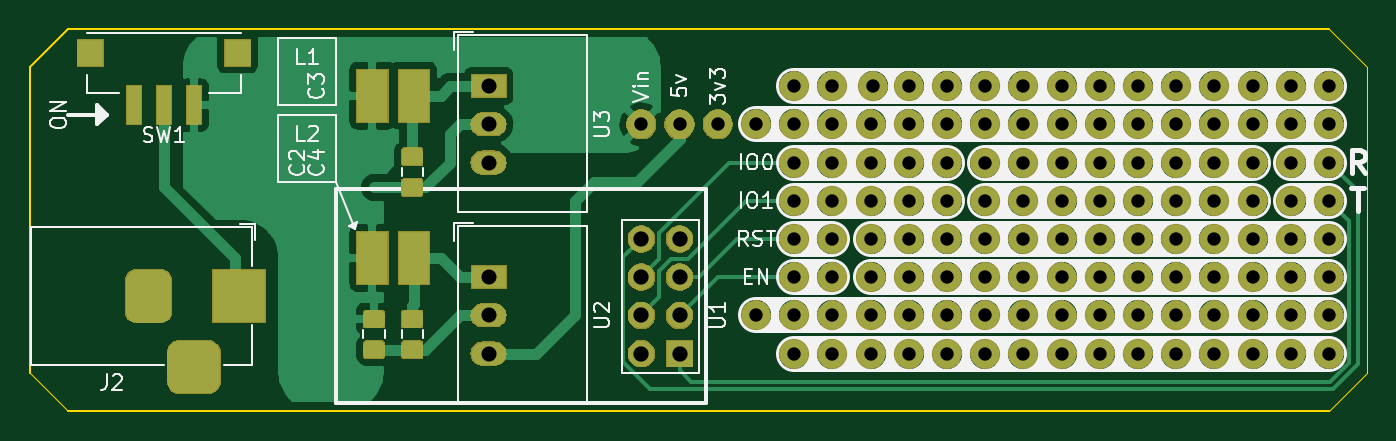
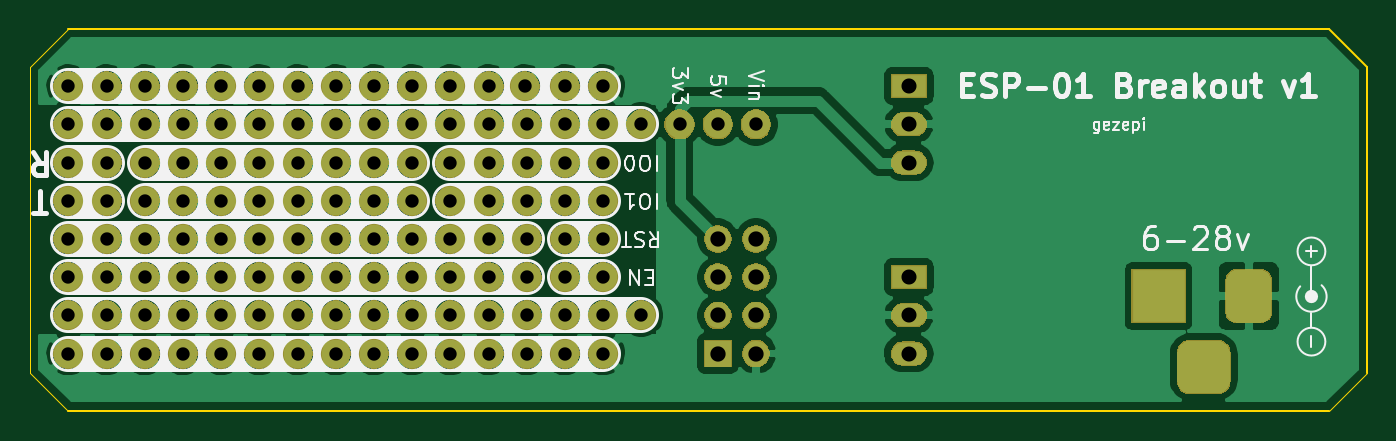
Circuit board: 9 layer files. Board 88.9 x 25.4 mm.
- bottom_copper: ESP-01_Breakout-B_Cu.gbr (81562 bytes)
- bottom_mask: ESP-01_Breakout-B_Mask.gbr (131206 bytes)
- bottom_silk: ESP-01_Breakout-B_SilkS.gbr (21975 bytes)
- outline: ESP-01_Breakout-Edge_Cuts.gbr (922 bytes)
- top_copper: ESP-01_Breakout-F_Cu.gbr (43379 bytes)
- top_mask: ESP-01_Breakout-F_Mask.gbr (139606 bytes)
- top_silk: ESP-01_Breakout-F_SilkS.gbr (33277 bytes)
- drill: ESP-01_Breakout-NPTH.drl (275 bytes)
- drill: ESP-01_Breakout-PTH.drl (1850 bytes)

=== bottom_copper: ESP-01_Breakout-B_Cu.gbr (81562 bytes, source omitted) ===
=== bottom_mask: ESP-01_Breakout-B_Mask.gbr (131206 bytes, source omitted) ===
=== bottom_silk: ESP-01_Breakout-B_SilkS.gbr (21975 bytes, source omitted) ===
=== outline: ESP-01_Breakout-Edge_Cuts.gbr ===
G04 #@! TF.GenerationSoftware,KiCad,Pcbnew,5.1.5*
G04 #@! TF.CreationDate,2020-02-21T13:38:03-06:00*
G04 #@! TF.ProjectId,ESP-01_Breakout,4553502d-3031-45f4-9272-65616b6f7574,rev?*
G04 #@! TF.SameCoordinates,Original*
G04 #@! TF.FileFunction,Profile,NP*
%FSLAX46Y46*%
G04 Gerber Fmt 4.6, Leading zero omitted, Abs format (unit mm)*
G04 Created by KiCad (PCBNEW 5.1.5) date 2020-02-21 13:38:03*
%MOMM*%
%LPD*%
G04 APERTURE LIST*
%ADD10C,0.050000*%
%ADD11C,0.127000*%
G04 APERTURE END LIST*
D10*
X208280000Y-80010000D02*
X205740000Y-77470000D01*
X208280000Y-100330000D02*
X205740000Y-102870000D01*
X121920000Y-102870000D02*
X119380000Y-100330000D01*
D11*
X119380000Y-80010000D02*
X121920000Y-77470000D01*
X205740000Y-77470000D02*
X121920000Y-77470000D01*
D10*
X208280000Y-100330000D02*
X208280000Y-80010000D01*
D11*
X121920000Y-102870000D02*
X205740000Y-102870000D01*
X119380000Y-80010000D02*
X119380000Y-100330000D01*
M02*

=== top_copper: ESP-01_Breakout-F_Cu.gbr (43379 bytes, source omitted) ===
=== top_mask: ESP-01_Breakout-F_Mask.gbr (139606 bytes, source omitted) ===
=== top_silk: ESP-01_Breakout-F_SilkS.gbr (33277 bytes, source omitted) ===
=== drill: ESP-01_Breakout-NPTH.drl ===
M48
; DRILL file {KiCad 5.1.5} date Fri 21 Feb 2020 01:37:58 PM CST
; FORMAT={-:-/ absolute / inch / decimal}
; #@! TF.CreationDate,2020-02-21T13:37:58-06:00
; #@! TF.GenerationSoftware,Kicad,Pcbnew,5.1.5
; #@! TF.FileFunction,NonPlated,1,2,NPTH
FMAT,2
INCH
%
G90
G05
T0
M30

=== drill: ESP-01_Breakout-PTH.drl ===
M48
; DRILL file {KiCad 5.1.5} date Fri 21 Feb 2020 01:37:58 PM CST
; FORMAT={-:-/ absolute / inch / decimal}
; #@! TF.CreationDate,2020-02-21T13:37:58-06:00
; #@! TF.GenerationSoftware,Kicad,Pcbnew,5.1.5
; #@! TF.FileFunction,Plated,1,2,PTH
FMAT,2
INCH
T1C0.0350
T2C0.0394
T3C0.0400
%
G90
G05
T1
X6.7Y-3.7
X7.9Y-3.6
X7.7Y-3.4
X6.9Y-3.8
X7.8Y-3.6
X6.7Y-3.6
X8.1Y-3.6
X7.5Y-3.7
X6.9Y-3.7
X6.8Y-3.6
X7.2Y-3.6
X7.9Y-3.4
X6.8Y-3.7
X7.8Y-3.4
X7.2Y-3.2
X6.7Y-3.5
X7.6Y-3.6
X6.7Y-3.9
X7.4Y-3.7
X7.0Y-3.3
X8.1Y-3.8
X6.9059Y-3.2
X7.7Y-3.3
X7.1Y-3.8
X6.4Y-3.3
X6.7Y-3.8
X8.1Y-3.3
X8.0Y-3.3
X7.3Y-3.2
X7.7Y-3.6
X7.3Y-3.8
X7.2Y-3.3
X8.1Y-3.4
X8.0Y-3.8
X7.2Y-3.9
X7.6Y-3.7
X8.0Y-3.4
X6.9Y-3.3
X7.1Y-3.3
X8.0Y-3.2
X7.4Y-3.5
X7.9Y-3.7
X7.0Y-3.2
X7.4Y-3.4
X6.6Y-3.8
X7.7Y-3.2
X6.3Y-3.3
X7.8Y-3.9
X7.9Y-3.9
X8.1Y-3.2
X7.1Y-3.5
X7.8Y-3.3
X8.1Y-3.9
X7.8Y-3.8
X6.8Y-3.4
X7.9Y-3.3
X7.3Y-3.6
X7.5Y-3.9
X6.9Y-3.6
X7.8Y-3.7
X7.6Y-3.9
X8.0Y-3.9
X7.3Y-3.9
X7.7Y-3.7
X8.1Y-3.5
X7.2Y-3.8
X7.1Y-3.2
X7.5Y-3.6
X7.1Y-3.6
X7.0Y-3.5
X7.6Y-3.4
X7.3Y-3.5
X7.6Y-3.2
X7.4Y-3.3
X7.5Y-3.4
X7.1Y-3.9
X6.9Y-3.4
X7.4Y-3.2
X7.3Y-3.3
X8.0Y-3.5
X7.4Y-3.9
X6.7Y-3.2
X7.6Y-3.8
X7.2Y-3.4
X7.0Y-3.8
X7.5Y-3.8
X7.1Y-3.7
X7.5Y-3.5
X7.7Y-3.9
X7.5Y-3.3
X7.8Y-3.5
X7.6Y-3.3
X7.9Y-3.2
X7.1Y-3.4
X8.0Y-3.7
X7.3Y-3.7
X6.7Y-3.4
X6.8Y-3.5
X6.7Y-3.3
X7.0Y-3.4
X7.9Y-3.5
X6.9Y-3.5
X7.0Y-3.7
X7.7Y-3.8
X7.9Y-3.8
X7.2Y-3.7
X7.0Y-3.6
X6.5Y-3.3
X6.9Y-3.9
X6.8Y-3.2
X7.5Y-3.2
X8.0Y-3.6
X6.8Y-3.3
X7.6Y-3.5
X7.7Y-3.5
X7.2Y-3.5
X6.6Y-3.3
X7.4Y-3.6
X7.0Y-3.9
X7.8Y-3.2
X6.8Y-3.9
X7.3Y-3.4
X7.4Y-3.8
X8.1Y-3.7
X6.8Y-3.8
T2
X5.9Y-3.7
X5.9Y-3.8
X5.9Y-3.9
X5.9Y-3.2
X5.9Y-3.3
X5.9Y-3.4
T3
X6.3Y-3.6
X6.3Y-3.7
X6.3Y-3.8
X6.3Y-3.9
X6.4Y-3.6
X6.4Y-3.7
X6.4Y-3.8
X6.4Y-3.9
T2
G00X5.01Y-3.7106
M15
G01X5.01Y-3.7894
M16
G05
G00X5.0887Y-3.935
M15
G01X5.1675Y-3.935
M16
G05
G00X5.2462Y-3.7106
M15
G01X5.2462Y-3.7894
M16
G05
T0
M30

